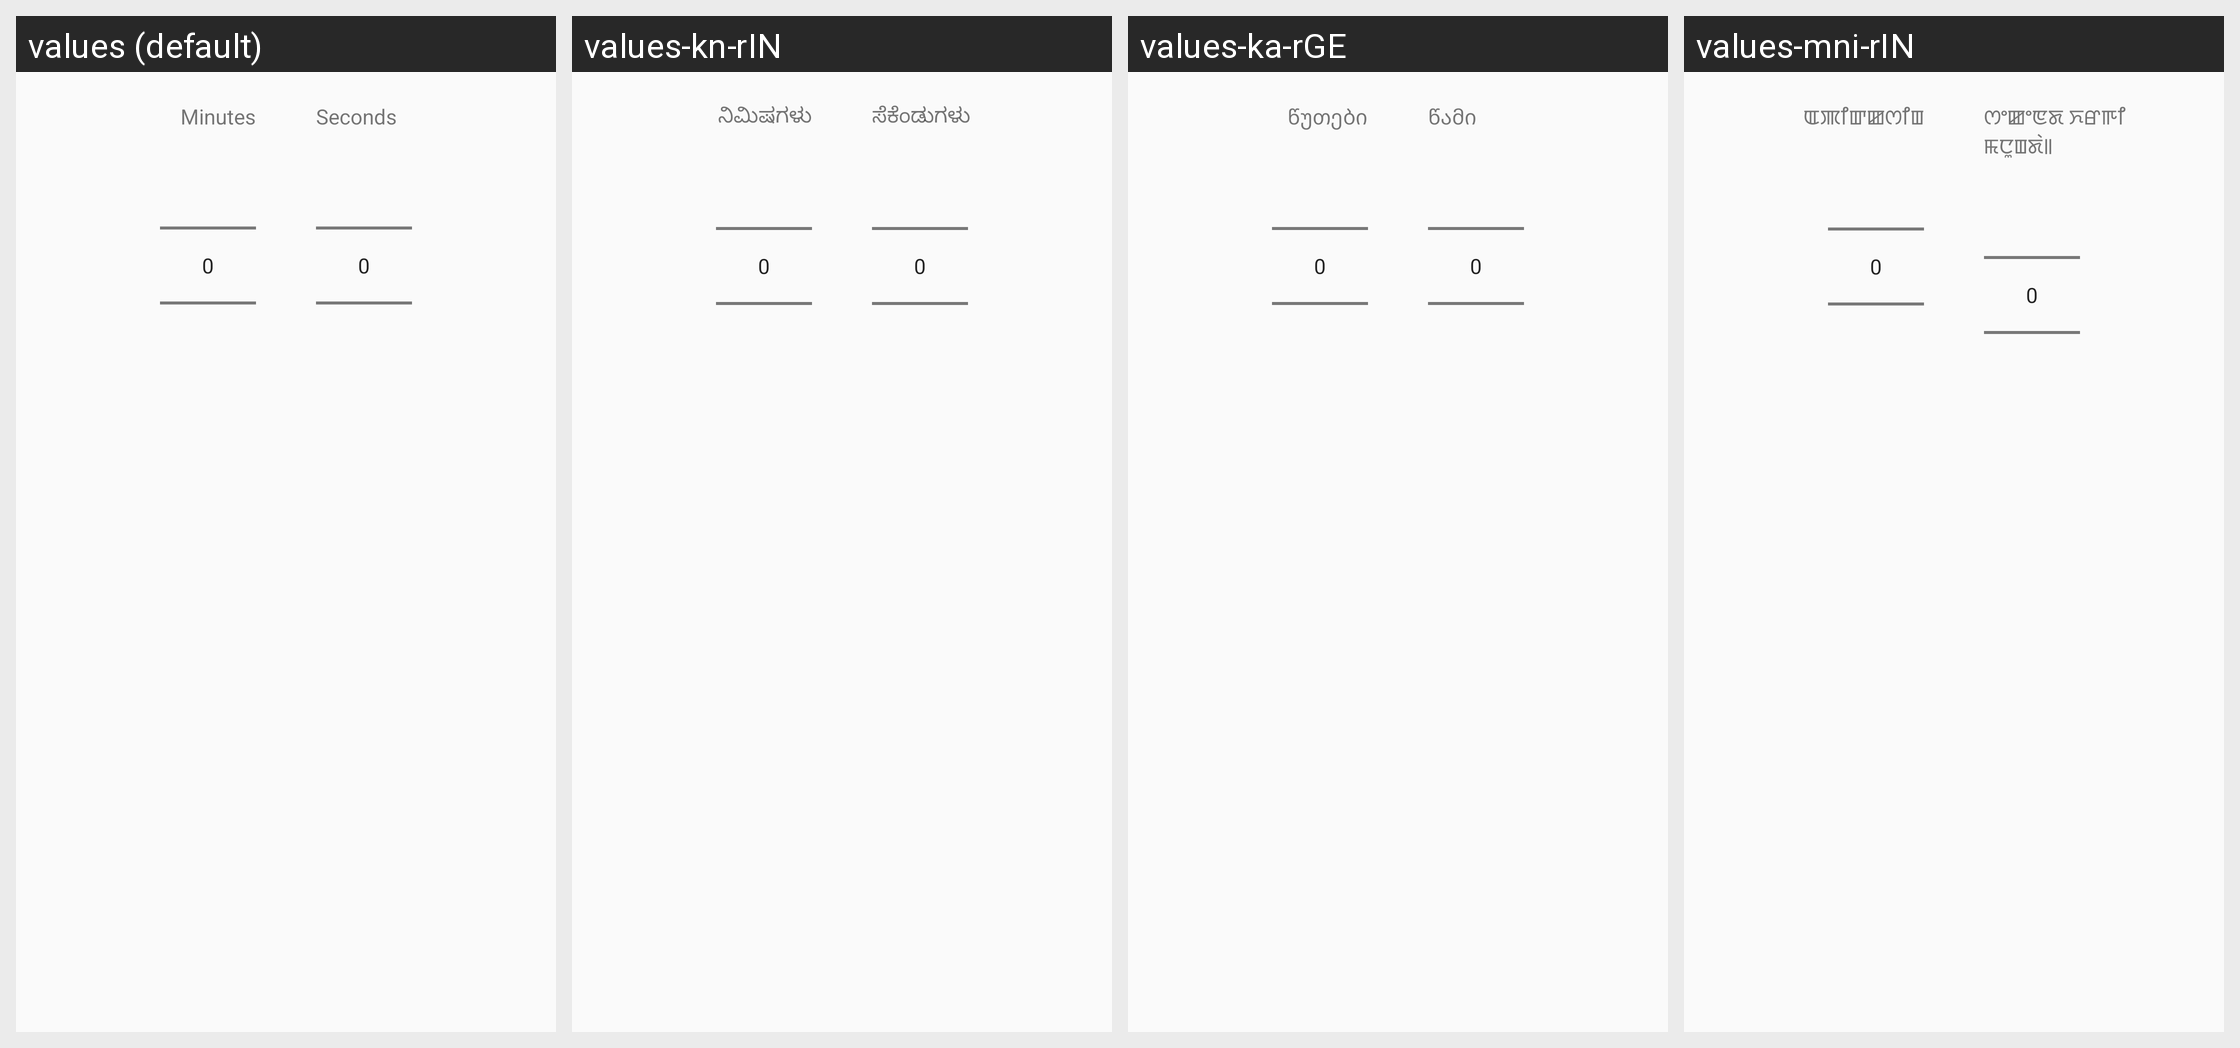

For this localized Android screen grid, give each drawn string resource with its value in every locale shown.
Android screen res/layout/dialog_time_picker.xml rendered under 4 locales, left to right: values (default), values-kn-rIN, values-ka-rGE, values-mni-rIN. Device: Nexus 5 (rendered at 1080×1920; each locale shown at half size, 540×960, under a caption strip naming it); theme LightZenTheme.
Other locales in the repository, not shown: values-af, values-am, values-ar, values-as, values-az-rAZ, values-be-rBY, values-bem, values-bg, values-bho, values-bn-rBD, values-bo, values-bs-rBA, values-ca, values-ceb, values-cgg, values-co, values-cs, values-cy, values-da, values-de, values-doi, values-dv, values-el, values-en-rIN, values-eo, values-es-rUS, values-et-rEE, values-eu-rES, values-fa, values-fi, values-fil, values-fr, values-fr-rCA, values-fy, values-ga, values-gd, values-gl-rES, values-gu-rIN, values-haw, values-hi, values-hmn, values-hr, values-ht, values-hu, values-hy-rAM, values-ig, values-in, values-is-rIS, values-it, values-iw, values-ja, values-jv, values-kk-rKZ, values-km-rKH, values-ko, values-kok, values-ks, values-ku, values-ky-rKG, values-la, values-lb, values-lg, values-lo-rLA, values-lt, values-luo, values-lv, values-mai, values-mg, values-mi, values-mk-rMK, values-ml-rIN, values-mn-rMN, values-mr-rIN, values-ms, values-ms-rMY, values-mt, values-my-rMM, values-nb, values-ne-rNP, values-nl, values-nus, values-ny, values-om, values-or, values-pa-rIN, values-pl, values-ps, values-pt, values-qu, values-ro, values-ru, values-rw, values-sa, values-sat, values-sd, values-sg, values-si-rLK, values-sk, values-sl, values-sm, values-sn, values-so, values-sq-rAL, values-sr, values-su, values-sv, values-sw, values-ta-rIN, values-te-rIN, values-tg, values-th, values-tk, values-tl, values-tr, values-tt, values-ug, values-uk, values-ur-rPK, values-uz-rUZ, values-vi, values-xh, values-yi, values-yo, values-zh-rCN, values-zh-rHK, values-zu.
Strings drawn on this screen, with the default value and each locale's value (text and hints the layout hard-codes, and strings that could not be matched under every locale, appear in the picture but are not listed):

minuten
  values: Minutes
  values-kn-rIN: ನಿಮಿಷಗಳು
  values-ka-rGE: წუთები
  values-mni-rIN: ꯑꯄꯤꯛꯀꯁꯤꯡ

sekunden
  values: Seconds
  values-kn-rIN: ಸೆಕೆಂಡುಗಳು
  values-ka-rGE: წამი
  values-mni-rIN: ꯁꯦꯀꯦꯟꯗ ꯈꯔꯒꯤ ꯃꯅꯨꯡꯗꯥ꯫
